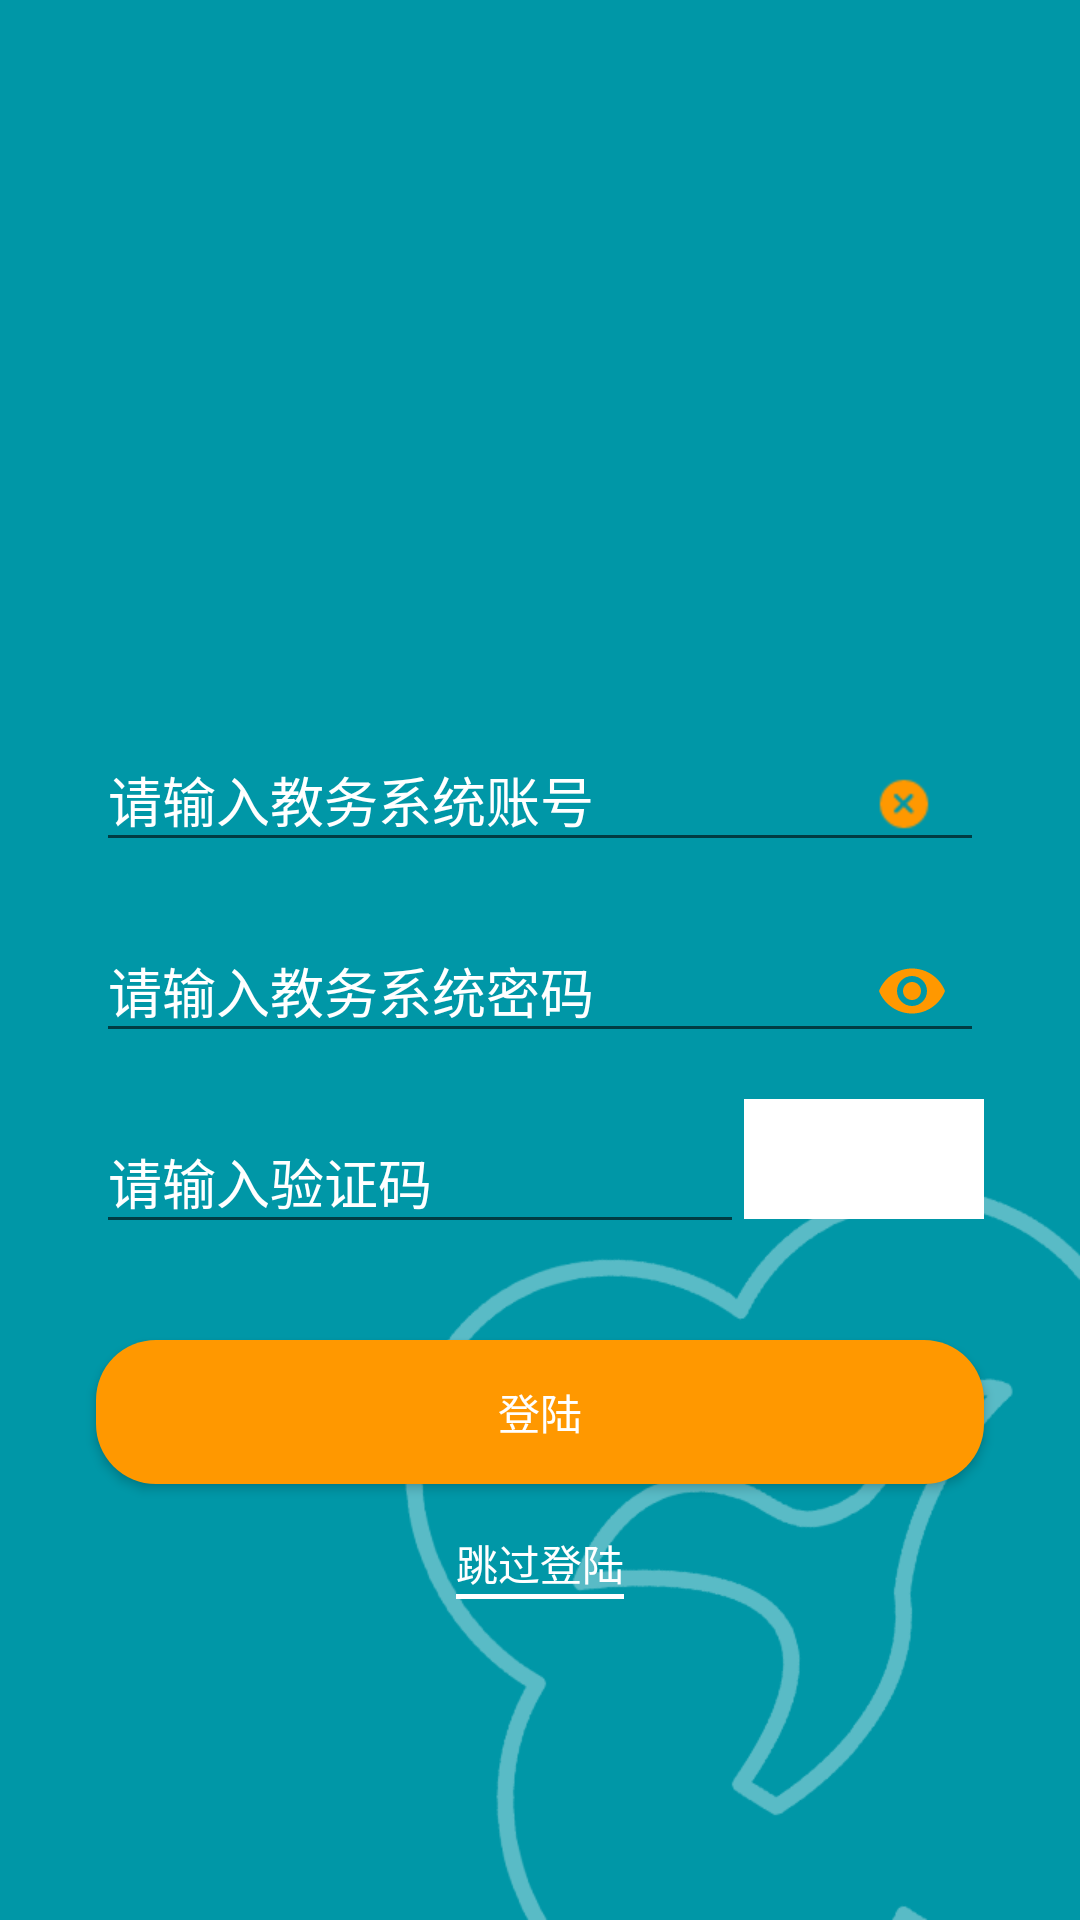

Layout XML and referenced resources for this Android screen:
<!-- AndroidManifest.xml: activity theme AppTheme.NoActionBar -->
<!-- res/layout/activity_logon.xml -->
<?xml version="1.0" encoding="utf-8"?>
<RelativeLayout xmlns:android="http://schemas.android.com/apk/res/android"
    xmlns:app="http://schemas.android.com/apk/res-auto"
    android:orientation="vertical"
    android:layout_width="match_parent"
    android:layout_height="match_parent">
    <ImageView
        android:layout_width="match_parent"
        android:layout_height="match_parent"
        android:src="@mipmap/logon_background"
        android:scaleType="centerCrop"
        />
    <View
        android:layout_width="match_parent"
        android:layout_height="1dp"
        android:layout_centerVertical="true"
        android:id="@+id/logon_layout_center_line"
        />
    <View
        android:layout_width="wrap_content"
        android:layout_height="wrap_content"
        android:layout_above="@id/logon_layout_center_line"
        android:layout_centerHorizontal="true"
        android:layout_marginBottom="32dp"
        android:id="@+id/logon_layout_another_line"
        />
    <ImageView
        android:layout_width="144dp"
        android:layout_height="144dp"
        android:layout_above="@id/logon_layout_center_line"
        android:src="@mipmap/logo"
        android:layout_centerHorizontal="true"
        android:layout_marginBottom="96dp"
        android:id="@+id/logon_layout_logo_image"
        />
    <android.support.design.widget.TextInputLayout
        android:layout_width="match_parent"
        android:layout_height="wrap_content"
        android:layout_centerHorizontal="true"
        android:hint="请输入教务系统账号"
        android:layout_alignBottom="@id/logon_layout_another_line"
        android:id="@+id/logon_layout_id_layout"
        android:textColorHint="@color/icons"
        android:layout_marginStart="@dimen/logon_margin"
        >
        <android.support.design.widget.TextInputEditText
            android:layout_width="match_parent"
            android:layout_height="wrap_content"
            android:id="@+id/logon_layout_id"
            android:textColor="@color/icons"
            android:inputType="number"
            android:maxLength="8"
            android:drawableEnd="@mipmap/clear_text"
            android:paddingEnd="16dp"
            />
    </android.support.design.widget.TextInputLayout>

    <android.support.design.widget.TextInputLayout
        android:layout_width="match_parent"
        android:layout_height="wrap_content"
        android:layout_centerHorizontal="true"
        android:hint="请输入教务系统密码"
        android:layout_below="@id/logon_layout_id_layout"
        android:id="@+id/logon_layout_password_layout"
        android:textColorHint="@color/icons"
        android:layout_marginStart="@dimen/logon_margin"
        android:layout_marginTop="8dp"
        app:passwordToggleEnabled="true"
        app:passwordToggleTint="@color/accent"
        >
        <android.support.design.widget.TextInputEditText
            android:layout_width="match_parent"
            android:layout_height="wrap_content"
            android:id="@+id/logon_layout_password"
            android:textColor="@color/icons"
            android:inputType="textPassword"
            />
    </android.support.design.widget.TextInputLayout>

    <ImageView
        android:layout_width="80dp"
        android:layout_height="40dp"
        android:id="@+id/logon_layout_image_verification"
        android:layout_below="@id/logon_layout_password_layout"
        android:layout_alignParentEnd="true"
        android:layout_marginEnd="32dp"
        android:background="#ffffff"
        android:layout_marginTop="12dp"
        />

    <android.support.design.widget.TextInputLayout
        android:layout_width="match_parent"
        android:layout_height="wrap_content"
        android:hint="请输入验证码"
        android:layout_below="@id/logon_layout_password_layout"
        android:id="@+id/logon_layout_verification_layout"
        android:layout_toLeftOf="@id/logon_layout_image_verification"
        android:textColorHint="@color/icons"
        android:layout_marginStart="32dp"
        android:layout_marginTop="8dp"
        >
        <android.support.design.widget.TextInputEditText
            android:layout_width="match_parent"
            android:layout_height="wrap_content"
            android:id="@+id/logon_layout_verification"
            android:textColor="@color/icons"
            android:textColorLink="@color/icons"
            android:textColorHighlight="@color/icons"
            android:inputType="text"
            android:maxLength="4"
            />
    </android.support.design.widget.TextInputLayout>

    <Button
        android:layout_width="match_parent"
        android:layout_height="wrap_content"
        android:layout_centerHorizontal="true"
        android:layout_marginStart="64dp"
        android:text="@string/logon_button"
        android:textColor="@color/icons"
        android:background="@drawable/shape_logon_button"
        android:clickable="true"
        android:foreground="?android:selectableItemBackground"
        android:layout_below="@id/logon_layout_verification_layout"
        android:id="@+id/logon_layout_logon_btn"
        android:layout_marginTop="32dp"
        />
    <TextView
        android:layout_width="wrap_content"
        android:layout_height="wrap_content"
        android:text="跳过登陆"
        android:textColor="@color/icons"
        android:textSize="14sp"
        android:layout_below="@id/logon_layout_logon_btn"
        android:layout_centerHorizontal="true"
        android:layout_marginTop="16dp"
        android:id="@+id/logon_layout_escape_logon_btn"
        />
    <View
        android:layout_width="wrap_content"
        android:layout_height="1.5dp"
        android:background="@color/icons"
        android:layout_below="@id/logon_layout_escape_logon_btn"
        android:layout_alignStart="@id/logon_layout_escape_logon_btn"
        android:layout_alignEnd="@id/logon_layout_escape_logon_btn"
        />

</RelativeLayout>
<!-- resources referenced by this layout -->
<resources>
  <color name="accent">#FF9800</color>
  <color name="icons">#FFFFFF</color>
  <dimen name="logon_margin">64dp</dimen>
  <!-- drawable shape_logon_button (drawable) -->
  <?xml version="1.0" encoding="utf-8"?>
  <shape xmlns:android="http://schemas.android.com/apk/res/android">
  
      <corners
          android:radius="20dp"
          />
      <solid
          android:color="@color/accent"/>
  </shape>
  <!-- mipmap clear_text: png bitmap (mipmap-hdpi, 582 bytes) -->
  <!-- mipmap logon_background: png bitmap (mipmap-hdpi, 28044 bytes) -->
  <string name="logon_button">登陆</string>
  <style name="AppTheme.NoActionBar">
          <item name="windowActionBar">false</item>
          <item name="windowNoTitle">true</item>
      </style>
</resources>
